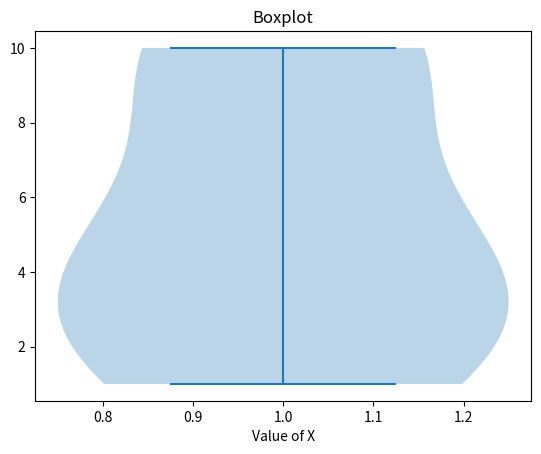

Reproduce this figure in Python.
import matplotlib.pyplot as plt

x=[1,3,5,3,10,10]
y=[6,7,9,10,25,49]

plt.violinplot(x)
plt.title("Boxplot")
plt.xlabel("Value of X")
plt.show()
